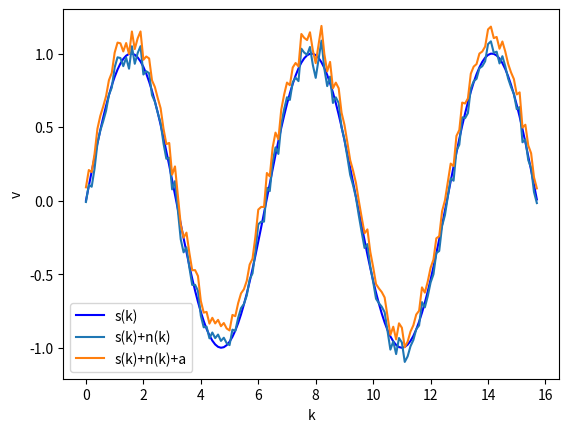

Here is the Python script that generated this plot:
import numpy as np
import matplotlib.pyplot as plt
a = 0.1
def s(k):
    return np.sin(k)
def n(k):
    length = k.shape[0]
    u, d = 0, 0.05
    noise = np.random.normal(u, d, size=length)
    return noise
k = np.arange(0, 5*np.pi, 0.1)
S = s(k)
D = S + n(k)
F = D +  a
def signaltoo(a, axis=0, ddof=0):
    a = np.asanyarray(a)
    m = a.mean(axis)
    sd = a.std(axis=axis, ddof=ddof)
    return np.where(sd == 0, 0, m/sd)
print(s(k))
print(signaltoo(F, axis = 0, ddof = 0))
print(signaltoo(D, axis = 0, ddof = 0))
plt.plot(k, S, color='blue', label="s(k)")
plt.plot(k, D, label='s(k)+n(k)')
plt.plot(k, F, label='s(k)+n(k)+a')
plt.legend(loc='best')
plt.xlabel('k')
plt.ylabel('v')
plt.title("")
plt.show()
